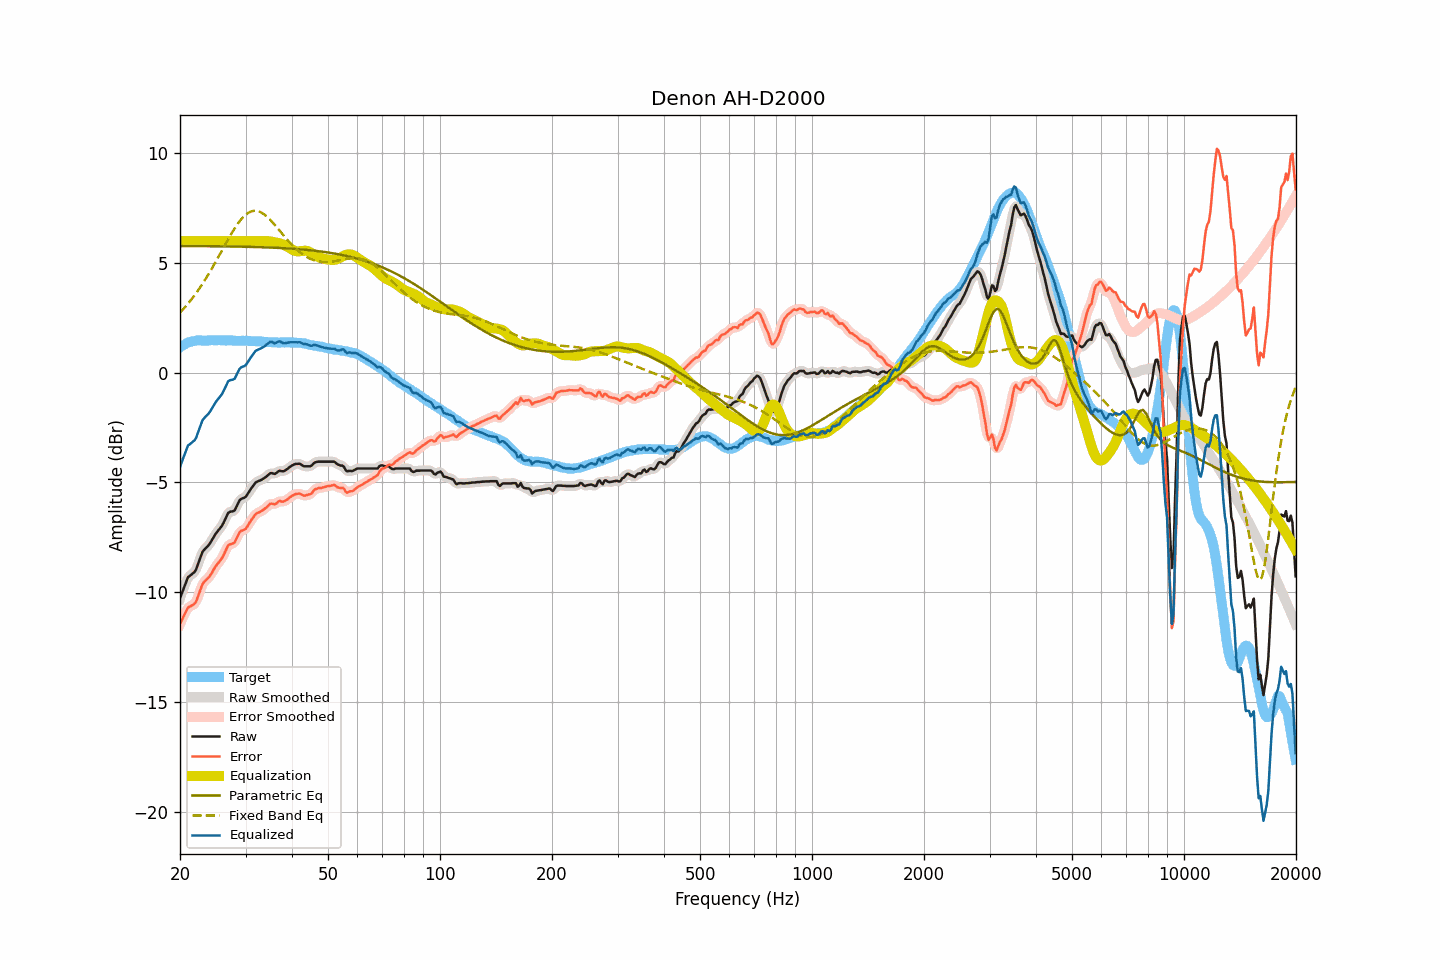

The data file committed next to this chart (first rows):
frequency, raw, smoothed, error, error_smoothed, equalization, parametric_eq, fixed_band_eq, equalized_raw, equalized_smoothed, target
20.00, -10.28, -10.30, -11.45, -11.46, 6.00, 5.78, 2.74, -4.28, -4.30, 1.16
20.20, -10.08, -10.07, -11.30, -11.29, 6.00, 5.78, 2.82, -4.08, -4.07, 1.21
20.40, -9.89, -9.87, -11.15, -11.13, 6.00, 5.78, 2.90, -3.89, -3.87, 1.26
20.61, -9.70, -9.68, -10.99, -10.98, 6.00, 5.78, 2.98, -3.70, -3.68, 1.29
20.81, -9.50, -9.50, -10.84, -10.84, 6.00, 5.78, 3.07, -3.50, -3.50, 1.34
21.02, -9.31, -9.35, -10.69, -10.73, 6.00, 5.78, 3.15, -3.31, -3.35, 1.38
21.23, -9.26, -9.25, -10.66, -10.66, 6.00, 5.78, 3.24, -3.26, -3.25, 1.40
21.44, -9.20, -9.19, -10.62, -10.62, 6.00, 5.78, 3.34, -3.20, -3.19, 1.42
21.66, -9.14, -9.15, -10.58, -10.59, 6.00, 5.78, 3.43, -3.14, -3.15, 1.44
21.87, -9.08, -9.07, -10.53, -10.52, 6.00, 5.78, 3.53, -3.08, -3.07, 1.45
22.09, -8.97, -8.94, -10.44, -10.41, 6.00, 5.78, 3.63, -2.97, -2.94, 1.47
22.31, -8.76, -8.77, -10.24, -10.25, 6.00, 5.78, 3.73, -2.76, -2.77, 1.48
22.54, -8.56, -8.56, -10.04, -10.04, 6.00, 5.77, 3.84, -2.56, -2.56, 1.48
22.76, -8.36, -8.35, -9.84, -9.83, 6.00, 5.77, 3.95, -2.36, -2.35, 1.48
22.99, -8.16, -8.19, -9.63, -9.66, 6.00, 5.77, 4.06, -2.16, -2.19, 1.47
23.22, -8.07, -8.07, -9.54, -9.54, 6.00, 5.77, 4.17, -2.07, -2.07, 1.47
23.45, -7.99, -7.99, -9.46, -9.45, 6.00, 5.77, 4.29, -1.99, -1.99, 1.47
23.69, -7.92, -7.92, -9.40, -9.39, 6.00, 5.77, 4.41, -1.92, -1.92, 1.47
23.92, -7.84, -7.83, -9.31, -9.31, 6.00, 5.77, 4.53, -1.84, -1.83, 1.47
24.16, -7.73, -7.73, -9.21, -9.21, 6.00, 5.77, 4.65, -1.73, -1.73, 1.48
24.40, -7.61, -7.61, -9.10, -9.09, 6.00, 5.77, 4.78, -1.61, -1.61, 1.49
24.65, -7.48, -7.48, -8.96, -8.97, 6.00, 5.77, 4.91, -1.48, -1.48, 1.48
24.89, -7.36, -7.37, -8.84, -8.85, 6.00, 5.77, 5.03, -1.36, -1.37, 1.48
25.14, -7.26, -7.26, -8.74, -8.74, 6.00, 5.77, 5.17, -1.26, -1.26, 1.48
25.39, -7.17, -7.17, -8.66, -8.65, 6.00, 5.77, 5.30, -1.17, -1.17, 1.49
25.65, -7.07, -7.08, -8.56, -8.56, 6.00, 5.77, 5.43, -1.07, -1.08, 1.49
25.91, -6.98, -6.97, -8.46, -8.45, 6.00, 5.76, 5.56, -0.98, -0.97, 1.48
26.16, -6.85, -6.84, -8.32, -8.32, 6.00, 5.76, 5.70, -0.85, -0.84, 1.47
26.43, -6.69, -6.69, -8.17, -8.16, 6.00, 5.76, 5.83, -0.69, -0.69, 1.47
26.69, -6.53, -6.53, -8.00, -8.01, 6.00, 5.76, 5.96, -0.53, -0.53, 1.47
26.96, -6.38, -6.41, -7.86, -7.89, 6.00, 5.76, 6.09, -0.38, -0.41, 1.48
27.23, -6.34, -6.34, -7.82, -7.82, 6.00, 5.76, 6.22, -0.34, -0.34, 1.48
27.50, -6.32, -6.33, -7.80, -7.80, 6.00, 5.76, 6.34, -0.32, -0.33, 1.48
27.77, -6.31, -6.30, -7.78, -7.77, 6.00, 5.76, 6.47, -0.31, -0.30, 1.47
28.05, -6.27, -6.24, -7.74, -7.70, 6.00, 5.76, 6.58, -0.27, -0.24, 1.47
28.33, -6.12, -6.12, -7.57, -7.58, 6.00, 5.75, 6.69, -0.12, -0.12, 1.45
28.62, -5.97, -5.97, -7.43, -7.43, 6.00, 5.75, 6.80, 0.03, 0.03, 1.45
28.90, -5.82, -5.84, -7.28, -7.30, 6.00, 5.75, 6.90, 0.18, 0.16, 1.46
29.19, -5.75, -5.76, -7.20, -7.22, 6.00, 5.75, 6.99, 0.25, 0.24, 1.45
29.48, -5.72, -5.72, -7.19, -7.18, 6.00, 5.75, 7.07, 0.28, 0.28, 1.47
29.78, -5.69, -5.69, -7.15, -7.15, 6.00, 5.75, 7.15, 0.31, 0.31, 1.46
30.08, -5.64, -5.63, -7.11, -7.09, 6.00, 5.75, 7.21, 0.36, 0.37, 1.46
30.38, -5.53, -5.54, -6.99, -6.99, 6.00, 5.74, 7.27, 0.47, 0.46, 1.45
30.68, -5.42, -5.42, -6.87, -6.88, 6.00, 5.74, 7.31, 0.58, 0.58, 1.45
30.99, -5.30, -5.31, -6.75, -6.76, 6.00, 5.74, 7.35, 0.70, 0.69, 1.45
31.30, -5.20, -5.20, -6.65, -6.64, 6.00, 5.74, 7.37, 0.80, 0.80, 1.45
31.61, -5.10, -5.10, -6.55, -6.54, 6.00, 5.74, 7.38, 0.90, 0.90, 1.44
31.93, -5.00, -5.02, -6.44, -6.46, 6.00, 5.73, 7.38, 1.00, 0.98, 1.44
32.24, -4.96, -4.96, -6.39, -6.40, 6.00, 5.73, 7.38, 1.04, 1.04, 1.43
32.57, -4.93, -4.93, -6.37, -6.36, 6.00, 5.73, 7.35, 1.07, 1.07, 1.44
32.89, -4.90, -4.90, -6.33, -6.33, 6.00, 5.73, 7.33, 1.10, 1.10, 1.43
33.22, -4.86, -4.86, -6.28, -6.29, 6.00, 5.72, 7.29, 1.14, 1.14, 1.42
33.55, -4.82, -4.82, -6.24, -6.24, 6.00, 5.72, 7.24, 1.18, 1.18, 1.42
33.89, -4.77, -4.77, -6.18, -6.18, 6.00, 5.72, 7.18, 1.23, 1.23, 1.41
34.23, -4.71, -4.71, -6.12, -6.11, 6.00, 5.72, 7.12, 1.29, 1.29, 1.41
34.57, -4.65, -4.64, -6.05, -6.05, 6.00, 5.71, 7.05, 1.35, 1.36, 1.40
34.92, -4.58, -4.60, -5.98, -6.00, 5.99, 5.71, 6.98, 1.41, 1.39, 1.40
35.27, -4.57, -4.59, -5.96, -5.98, 5.98, 5.71, 6.90, 1.41, 1.40, 1.39
35.62, -4.59, -4.59, -5.98, -5.98, 5.97, 5.70, 6.82, 1.37, 1.38, 1.39
35.97, -4.61, -4.59, -6.00, -5.98, 5.95, 5.70, 6.74, 1.34, 1.36, 1.39
... 635 more rows
